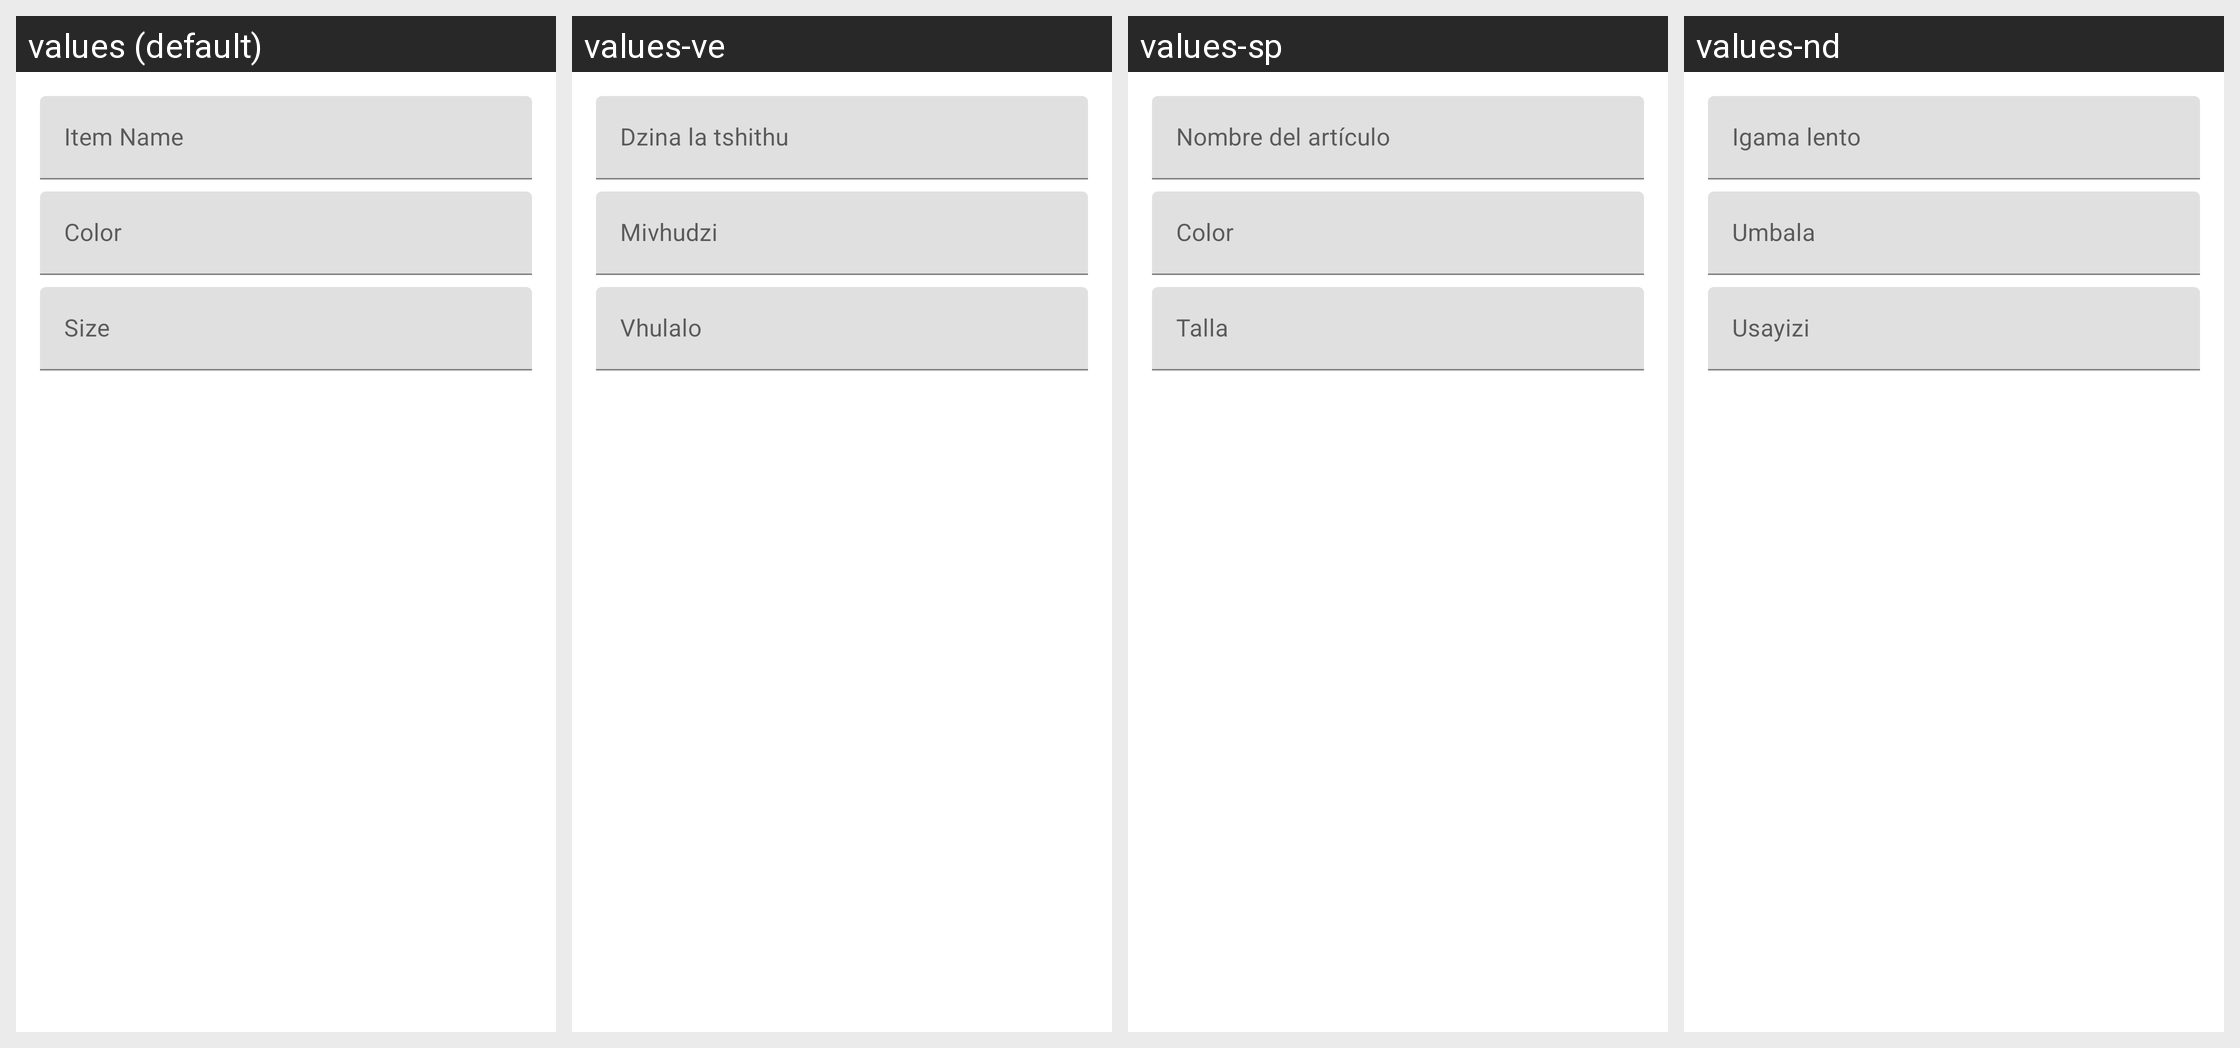

Here is an Android app screen in its default locale and in the app's own translations. Write out the translated-string differences for the strings that appear on this screen.
Android screen res/layout/dialog_edit_item.xml rendered under 4 locales, left to right: values (default), values-ve, values-sp, values-nd. Device: Nexus 5 (rendered at 1080×1920; each locale shown at half size, 540×960, under a caption strip naming it); theme Theme.Stylu.
Other locales in the repository, not shown: values-af, values-fr, values-it, values-tw, values-xh, values-zu.
Strings drawn on this screen, with the default value and each locale's value (text and hints the layout hard-codes, and strings that could not be matched under every locale, appear in the picture but are not listed):

edit_name_hint
  values: Item Name
  values-ve: Dzina la tshithu
  values-sp: Nombre del artículo
  values-nd: Igama lento

edit_color_hint
  values: Color
  values-ve: Mivhudzi
  values-sp: Color
  values-nd: Umbala

edit_size_hint
  values: Size
  values-ve: Vhulalo
  values-sp: Talla
  values-nd: Usayizi
